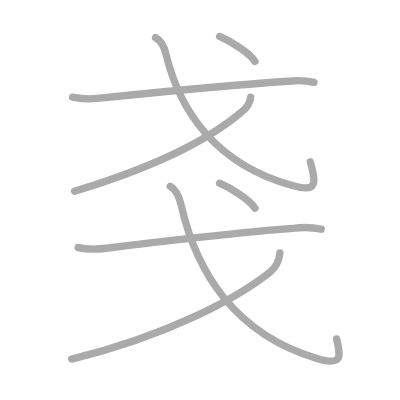
t = 0.00 s
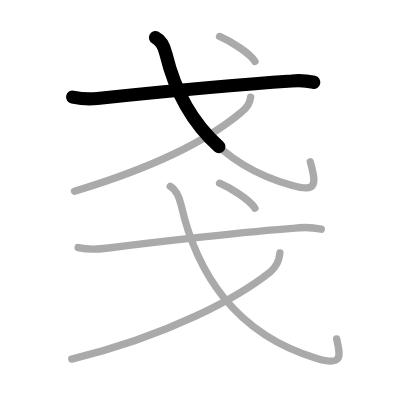
t = 1.50 s
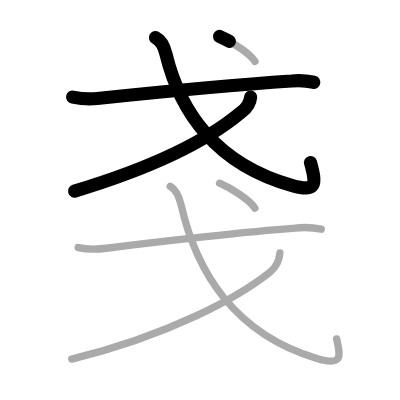
t = 3.25 s
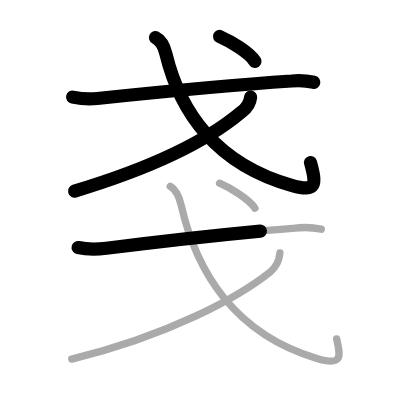
t = 4.75 s
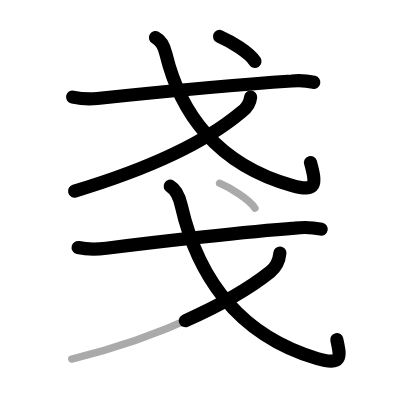
t = 6.50 s
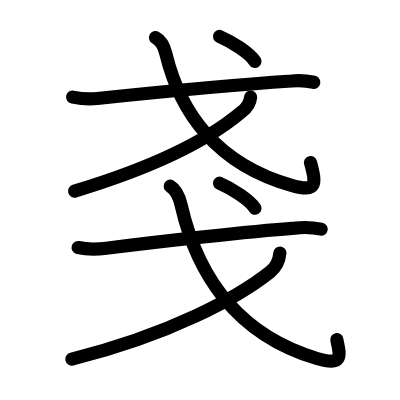
t = 8.00 s

The animated SVG that drew these frames (rendered in a browser with its animation timeline set to each time). Animation: 8 SMIL elements (animate=8); one cycle of 8.00 s.

<?xml version="1.0" standalone="no"?>
<!DOCTYPE svg PUBLIC "-//W3C//DTD SVG 1.1//EN"   "http://www.w3.org/Graphics/SVG/1.1/DTD/svg11.dtd">
<svg width="400px" height="400px"  version="1.1" xmlns="http://www.w3.org/2000/svg">
  <defs>
    <marker id="Triangle" viewBox="0 0 10 10" refX="0" refY="5" markerUnits="strokeWidth" markerWidth="3" style="stroke-opacity:0%;fill:#aaaaaa;" markerHeight="2" orient="auto">
      <path d="M 0 0 L 10 5 L 0 10 z" />
    </marker>
    
    <marker id="Arrow" viewBox="0 0 10 10" refX="5" refY="5" markerUnits="strokeWidth" markerWidth="1.8" style="stroke-opacity:0%;fill:#770000;" markerHeight="2" orient="auto">
      <path d="M 0 4 L 6 4 L 4 1 L 10 5 L 4 9 L 6 6 L 0 6 z" />
        <circle cx="5" cy="5" r="5" />
      </marker>
    
    <marker id="TriangleRed" viewBox="0 0 10 10" refX="0" refY="5" markerUnits="strokeWidth" markerWidth="3" style="stroke-opacity:0%;fill:#CC0000;" markerHeight="2" orient="auto">
      <path d="M 0 0 L 10 5 L 0 10 z" />
    </marker>
    
    <marker id="ArrowRed" viewBox="0 0 10 10" refX="5" refY="5" markerUnits="strokeWidth" markerWidth="1.8" style="stroke-opacity:0%;fill:#CC0000;" markerHeight="2" orient="auto">
      <path d="M 0 4 L 6 4 L 4 1 L 10 5 L 4 9 L 6 6 L 0 6 z" />
        <circle cx="5" cy="5" r="5" />
      </marker>
    
  </defs>
  
  <path style="fill:#ffffff; fill-opacity:100%; fill-rule:evenodd; stroke-width:0;" d="M 0 0 L 400px 0 L 400px 400px L 0 400px L 0 0" />

  <g transform="scale(3.6697247706422 3.6697247706422)">
<path style="fill:none; fill-opacity:0%; fill-rule:evenodd; stroke:#aaaaaa; stroke-opacity:100%; stroke-width: 1.5pt; stroke-linejoin:round; stroke-linecap:round;" d="M19.79 26.46c2.23 0.45 4.47 0.61 6.71 0.37c12.75-1.33 40.74-3.95 53-4.76c2.02-0.2 4.03-0.08 6.04 0.37"></path>
<path style="fill:none; fill-opacity:0%; fill-rule:evenodd; stroke:#aaaaaa; stroke-opacity:100%; stroke-width: 1.5pt; stroke-linejoin:round; stroke-linecap:round;" d="M42.38 10.25c1.7 0.87 2.4 2.63 2.84 4.47C49 30.38 58.81 44.76 79.67 50.57c6.69 1.87 6.58-0.32 4.89-6.46"></path>
<path style="fill:none; fill-opacity:0%; fill-rule:evenodd; stroke:#aaaaaa; stroke-opacity:100%; stroke-width: 1.5pt; stroke-linejoin:round; stroke-linecap:round;" d="M68.3 26.45c-0.17 1.68-1.21 3.1-2.52 4.09C57.25 37.75 43.64 45.06 20.3 52.1"></path>
<path style="fill:none; fill-opacity:0%; fill-rule:evenodd; stroke:#aaaaaa; stroke-opacity:100%; stroke-width: 1.5pt; stroke-linejoin:round; stroke-linecap:round;" d="M59.83 9.93c3.15 1.36 8.18 4.48 9.65 6.81"></path>
<path style="fill:none; fill-opacity:0%; fill-rule:evenodd; stroke:#aaaaaa; stroke-opacity:100%; stroke-width: 1.5pt; stroke-linejoin:round; stroke-linecap:round;" d="M21.29 67.46c2.56 0.57 5.1 0.51 7.68 0.19c12.9-1.65 38.9-4.6 51.4-5.49c2.4-0.29 4.79-0.2 7.17 0.29"></path>
<path style="fill:none; fill-opacity:0%; fill-rule:evenodd; stroke:#aaaaaa; stroke-opacity:100%; stroke-width: 1.5pt; stroke-linejoin:round; stroke-linecap:round;" d="M46.38 50.75c1.74 1 2.55 3.24 3.01 5.25c4.11 18 14.44 34.95 36.97 41.68c7.36 2.2 6.32-0.81 5.38-5.33"></path>
<path style="fill:none; fill-opacity:0%; fill-rule:evenodd; stroke:#aaaaaa; stroke-opacity:100%; stroke-width: 1.5pt; stroke-linejoin:round; stroke-linecap:round;" d="M76.27 68.95c-0.2 2.21-1.1 3.92-2.68 5.18c-8.84 7-27.33 17.12-54.04 23.73"></path>
<path style="fill:none; fill-opacity:0%; fill-rule:evenodd; stroke:#aaaaaa; stroke-opacity:100%; stroke-width: 1.5pt; stroke-linejoin:round; stroke-linecap:round;" d="M59.83 49.93c3.15 1.36 8.18 4.48 9.65 6.81"></path>

<path style="fill:none; fill-opacity:0%; fill-rule:evenodd; stroke:#000000; stroke-opacity:100%; stroke-width: 2.7pt; stroke-linejoin:round; stroke-linecap:round;" d="M19.79 26.46c2.23 0.45 4.47 0.61 6.71 0.37c12.75-1.33 40.74-3.95 53-4.76c2.02-0.2 4.03-0.08 6.04 0.37" pathLength="100" stroke-dashoffset="100" stroke-dasharray="100 105"><animate id="dashAnim1" attributeName="stroke-dashoffset" from="100" to="0" dur="1s" calcMode="linear" fill="freeze"/></path>
<path style="fill:none; fill-opacity:0%; fill-rule:evenodd; stroke:#000000; stroke-opacity:100%; stroke-width: 2.7pt; stroke-linejoin:round; stroke-linecap:round;" d="M42.38 10.25c1.7 0.87 2.4 2.63 2.84 4.47C49 30.38 58.81 44.76 79.67 50.57c6.69 1.87 6.58-0.32 4.89-6.46" pathLength="100" stroke-dashoffset="100" stroke-dasharray="100 105"><animate id="dashAnim2" attributeName="stroke-dashoffset" from="100" to="0" dur="1s" calcMode="linear" begin="dashAnim1.end" fill="freeze"/></path>
<path style="fill:none; fill-opacity:0%; fill-rule:evenodd; stroke:#000000; stroke-opacity:100%; stroke-width: 2.7pt; stroke-linejoin:round; stroke-linecap:round;" d="M68.3 26.45c-0.17 1.68-1.21 3.1-2.52 4.09C57.25 37.75 43.64 45.06 20.3 52.1" pathLength="100" stroke-dashoffset="100" stroke-dasharray="100 105"><animate id="dashAnim3" attributeName="stroke-dashoffset" from="100" to="0" dur="1s" calcMode="linear" begin="dashAnim2.end" fill="freeze"/></path>
<path style="fill:none; fill-opacity:0%; fill-rule:evenodd; stroke:#000000; stroke-opacity:100%; stroke-width: 2.7pt; stroke-linejoin:round; stroke-linecap:round;" d="M59.83 9.93c3.15 1.36 8.18 4.48 9.65 6.81" pathLength="100" stroke-dashoffset="100" stroke-dasharray="100 105"><animate id="dashAnim4" attributeName="stroke-dashoffset" from="100" to="0" dur="1s" calcMode="linear" begin="dashAnim3.end" fill="freeze"/></path>
<path style="fill:none; fill-opacity:0%; fill-rule:evenodd; stroke:#000000; stroke-opacity:100%; stroke-width: 2.7pt; stroke-linejoin:round; stroke-linecap:round;" d="M21.29 67.46c2.56 0.57 5.1 0.51 7.68 0.19c12.9-1.65 38.9-4.6 51.4-5.49c2.4-0.29 4.79-0.2 7.17 0.29" pathLength="100" stroke-dashoffset="100" stroke-dasharray="100 105"><animate id="dashAnim5" attributeName="stroke-dashoffset" from="100" to="0" dur="1s" calcMode="linear" begin="dashAnim4.end" fill="freeze"/></path>
<path style="fill:none; fill-opacity:0%; fill-rule:evenodd; stroke:#000000; stroke-opacity:100%; stroke-width: 2.7pt; stroke-linejoin:round; stroke-linecap:round;" d="M46.38 50.75c1.74 1 2.55 3.24 3.01 5.25c4.11 18 14.44 34.95 36.97 41.68c7.36 2.2 6.32-0.81 5.38-5.33" pathLength="100" stroke-dashoffset="100" stroke-dasharray="100 105"><animate id="dashAnim6" attributeName="stroke-dashoffset" from="100" to="0" dur="1s" calcMode="linear" begin="dashAnim5.end" fill="freeze"/></path>
<path style="fill:none; fill-opacity:0%; fill-rule:evenodd; stroke:#000000; stroke-opacity:100%; stroke-width: 2.7pt; stroke-linejoin:round; stroke-linecap:round;" d="M76.27 68.95c-0.2 2.21-1.1 3.92-2.68 5.18c-8.84 7-27.33 17.12-54.04 23.73" pathLength="100" stroke-dashoffset="100" stroke-dasharray="100 105"><animate id="dashAnim7" attributeName="stroke-dashoffset" from="100" to="0" dur="1s" calcMode="linear" begin="dashAnim6.end" fill="freeze"/></path>
<path style="fill:none; fill-opacity:0%; fill-rule:evenodd; stroke:#000000; stroke-opacity:100%; stroke-width: 2.7pt; stroke-linejoin:round; stroke-linecap:round;" d="M59.83 49.93c3.15 1.36 8.18 4.48 9.65 6.81" pathLength="100" stroke-dashoffset="100" stroke-dasharray="100 105"><animate id="dashAnim8" attributeName="stroke-dashoffset" from="100" to="0" dur="1s" calcMode="linear" begin="dashAnim7.end" fill="freeze"/></path>

</g>

</svg>  
          
